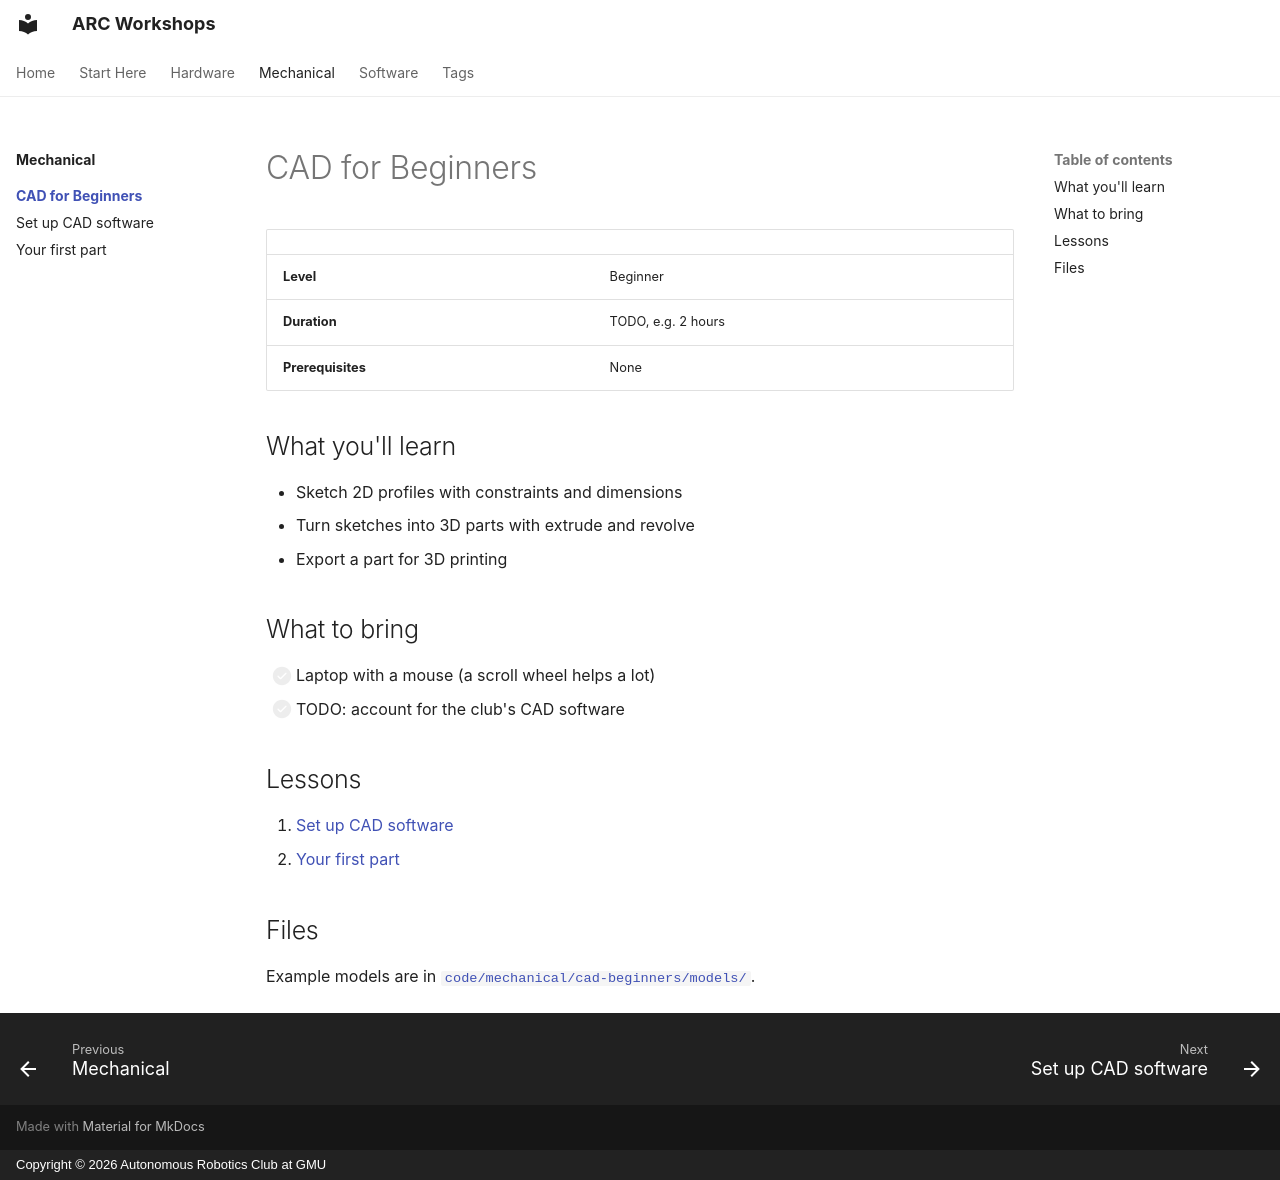

repository: ARC-GMU/workshops · page: mechanical/cad-beginners/index.html · generator: mkdocs · copyright: Copyright © 2026 Autonomous Robotics Club at GMU

---
description: "Design your first 3D part in CAD: sketches, constraints, extrudes and exporting for 3D printing."
tags:
  - beginner
  - mechanical
  - cad
---

# CAD for Beginners

| | |
|---|---|
| **Level** | Beginner |
| **Duration** | TODO, e.g. 2 hours |
| **Prerequisites** | None |

## What you'll learn

- Sketch 2D profiles with constraints and dimensions
- Turn sketches into 3D parts with extrude and revolve
- Export a part for 3D printing

## What to bring

- [ ] Laptop with a mouse (a scroll wheel helps a lot)
- [ ] TODO: account for the club's CAD software

## Lessons

1. [Set up CAD software](01-setup.md)
2. [Your first part](02-first-part.md)

## Files

Example models are in [`code/mechanical/cad-beginners/models/`](https://github.com/ARC-GMU/workshops/tree/main/code/mechanical/cad-beginners/models).
